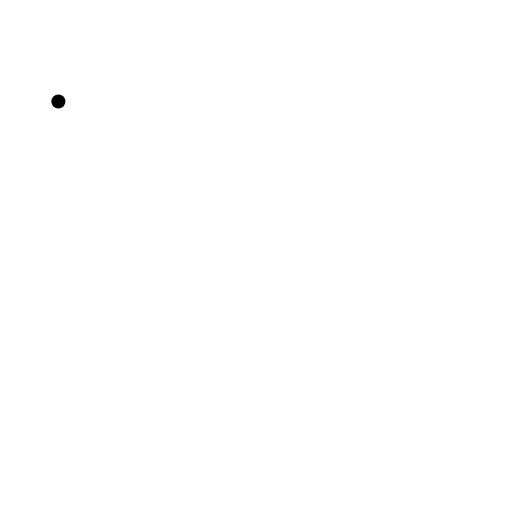
t = 0.00 s
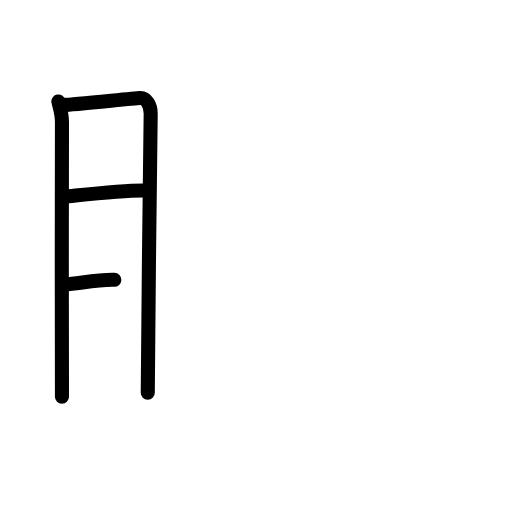
t = 3.60 s
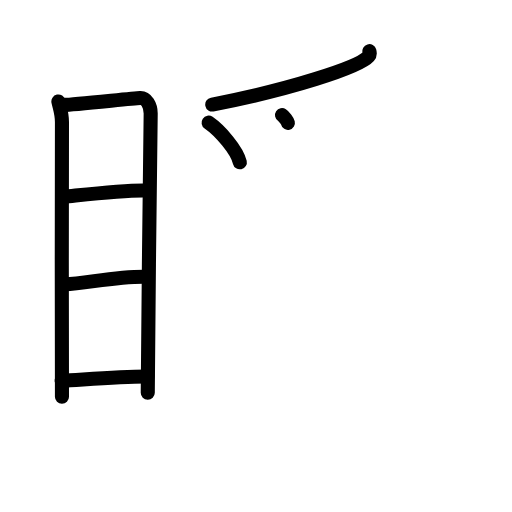
t = 7.20 s
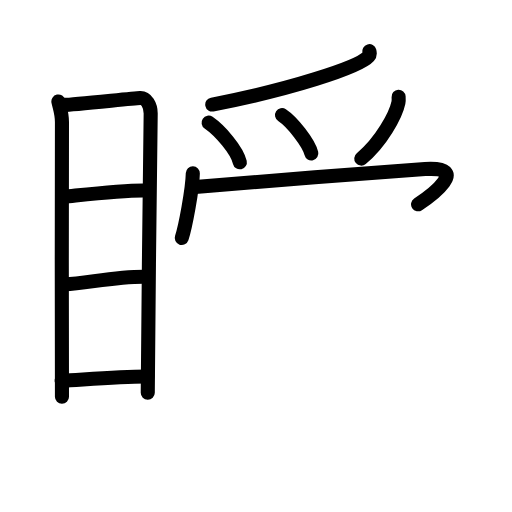
t = 10.80 s
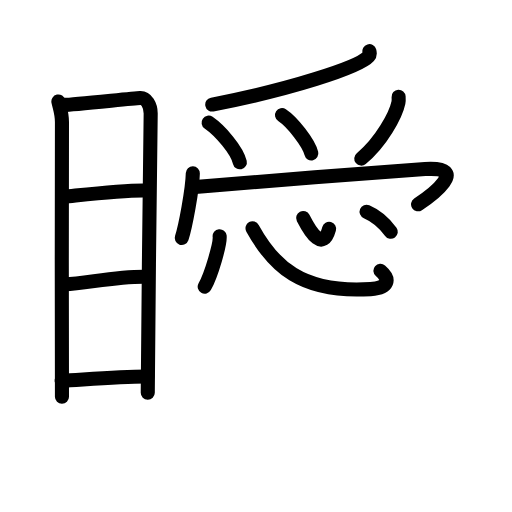
t = 14.40 s
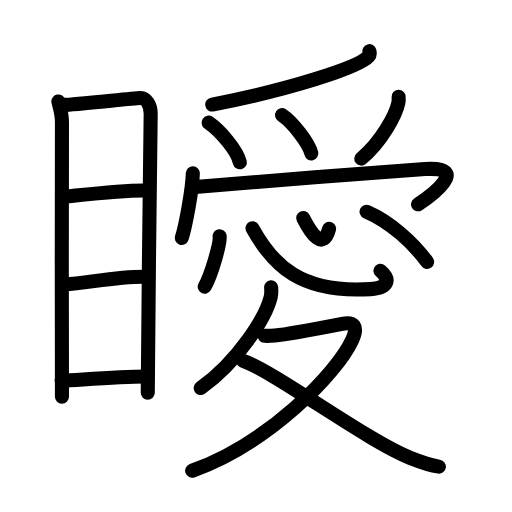
t = 18.00 s

The animated SVG that drew these frames (rendered in a browser with its animation timeline set to each time). Animation: 47 SMIL elements (animate=47); one cycle of 18.00 s.

<?xml version="1.0" encoding="UTF-8"?>
<!--
AniKanjiVG is licensed by CC-BY-SA Paul C. Sommerhoff (https://bitbucket.org/sommerhoff/anikanjivg).
AniKanjiVG uses KanjiVG which is licensed by CC-BY-SA Ulrich Apel (http://kanjivg.tagaini.net).
See also http://creativecommons.org/licenses/by-sa/3.0/
-->
<svg xmlns:kvg='http://kanjivg.tagaini.net' xmlns='http://www.w3.org/2000/svg' width='109' height='109' viewBox='0 0 109 109' style='fill:none;stroke:#000000;stroke-width:3;stroke-linecap:round;stroke-linejoin:round;' id="kvg:kanji_077b9"><g id="kvg:077b9" kvg:element="瞹"><g id="kvg:077b9-g1" kvg:element="目" kvg:position="left" kvg:radical="general"><path id="kvg:077b9-s1" kvg:type="㇑" d="M12.43,21.6c0.31,1.43,0.76,2.52,0.76,4.37c0,1.85-0.1,56.64,0,58.51"><animate attributeName="d" begin="0.0s" dur="0.5s" from="M12.43,21.6C12.43,21.6,12.43,21.6,12.43,21.6" to="M12.43,21.6c0.31,1.43,0.76,2.52,0.76,4.37" />
<animate attributeName="d" begin="0.5s" dur="0.5s" from="M12.43,21.6c0.31,1.43,0.76,2.52,0.76,4.37c0,0,0,0,0,0,0" to="M12.43,21.6c0.31,1.43,0.76,2.52,0.76,4.37c0,1.85-0.1,56.64,0,58.51" />
</path>
<path id="kvg:077b9-s2" kvg:type="㇕a" d="M13.71,22.33c1.75-0.02,14.52-1.39,16.11-1.47c1.33-0.07,2.26,1.56,2.26,3.28c0,6.34-0.62,45.01-0.62,59.48"><animate attributeName="d" begin="1.0s" dur="0.3333333333333333s" from="M13.71,22.33C13.71,22.33,13.71,22.33,13.71,22.33" to="M13.71,22.33c1.75-0.02,14.52-1.39,16.11-1.47" />
<animate attributeName="d" begin="1.3333333333333333s" dur="0.3333333333333333s" from="M13.71,22.33c1.75-0.02,14.52-1.39,16.11-1.47c0,0,0,0,0,0,0" to="M13.71,22.33c1.75-0.02,14.52-1.39,16.11-1.47c1.33-0.07,2.26,1.56,2.26,3.28" />
<animate attributeName="d" begin="1.6666666666666665s" dur="0.3333333333333333s" from="M13.71,22.33c1.75-0.02,14.52-1.39,16.11-1.47c1.33-0.07,2.26,1.56,2.26,3.28c0,0,0,0,0,0,0" to="M13.71,22.33c1.75-0.02,14.52-1.39,16.11-1.47c1.33-0.07,2.26,1.56,2.26,3.28c0,6.34-0.62,45.01-0.62,59.48" />
<animate attributeName="d" begin="0s" dur="1.0s" from="M-100,-100" to="M-100,-100" />
</path>
<path id="kvg:077b9-s3" kvg:type="㇐a" d="M13.68,41.88C18.5,41.39,26,40.5,30.74,40.55"><animate attributeName="d" begin="2.0s" dur="1.0s" from="M13.68,41.88C13.68,41.88,13.68,41.88,13.68,41.88" to="M13.68,41.88C18.5,41.39,26,40.5,30.74,40.55" />
<animate attributeName="d" begin="0s" dur="2.0s" from="M-100,-100" to="M-100,-100" />
</path>
<path id="kvg:077b9-s4" kvg:type="㇐a" d="M13.82,60.53c4.63-0.22,11.43-1.78,17.54-1.6"><animate attributeName="d" begin="3.0s" dur="1.0s" from="M13.82,60.53C13.82,60.53,13.82,60.53,13.82,60.53" to="M13.82,60.53c4.63-0.22,11.43-1.78,17.54-1.6" />
<animate attributeName="d" begin="0s" dur="3.0s" from="M-100,-100" to="M-100,-100" />
</path>
<path id="kvg:077b9-s5" kvg:type="㇐a" d="M13.13,81.09c4.75-0.26,12.25-0.95,18.26-0.92"><animate attributeName="d" begin="4.0s" dur="1.0s" from="M13.13,81.09C13.13,81.09,13.13,81.09,13.13,81.09" to="M13.13,81.09c4.75-0.26,12.25-0.95,18.26-0.92" />
<animate attributeName="d" begin="0s" dur="4.0s" from="M-100,-100" to="M-100,-100" />
</path>
</g>
<g id="kvg:077b9-g2" kvg:element="愛" kvg:position="right"><g id="kvg:077b9-g3" kvg:element="⺤" kvg:variant="true" kvg:original="爪" kvg:position="top"><path id="kvg:077b9-s6" kvg:type="㇒" d="M78.64,10.89c0.08,0.28,0.18,0.72-0.17,1.12c-2.09,2.35-16.9,7.09-33.28,10.25"><animate attributeName="d" begin="5.0s" dur="0.5s" from="M78.64,10.89C78.64,10.89,78.64,10.89,78.64,10.89" to="M78.64,10.89c0.08,0.28,0.18,0.72-0.17,1.12" />
<animate attributeName="d" begin="5.5s" dur="0.5s" from="M78.64,10.89c0.08,0.28,0.18,0.72-0.17,1.12c0,0,0,0,0,0,0" to="M78.64,10.89c0.08,0.28,0.18,0.72-0.17,1.12c-2.09,2.35-16.9,7.09-33.28,10.25" />
<animate attributeName="d" begin="0s" dur="5.0s" from="M-100,-100" to="M-100,-100" />
</path>
<path id="kvg:077b9-s7" kvg:type="㇔" d="M44.41,26.11c2.45,1.69,6.03,5.82,6.65,8.44"><animate attributeName="d" begin="6.0s" dur="1.0s" from="M44.41,26.11C44.41,26.11,44.41,26.11,44.41,26.11" to="M44.41,26.11c2.45,1.69,6.03,5.82,6.65,8.44" />
<animate attributeName="d" begin="0s" dur="6.0s" from="M-100,-100" to="M-100,-100" />
</path>
<path id="kvg:077b9-s8" kvg:type="㇔" d="M60.04,24.52c2.2,1.44,5.69,5.91,6.24,8.14"><animate attributeName="d" begin="7.0s" dur="1.0s" from="M60.04,24.52C60.04,24.52,60.04,24.52,60.04,24.52" to="M60.04,24.52c2.2,1.44,5.69,5.91,6.24,8.14" />
<animate attributeName="d" begin="0s" dur="7.0s" from="M-100,-100" to="M-100,-100" />
</path>
<path id="kvg:077b9-s9" kvg:type="㇒" d="M84.86,20.59c0.02,0.31,0.05,0.8-0.04,1.25c-0.54,2.63-3.65,8.39-7.91,11.92"><animate attributeName="d" begin="8.0s" dur="0.5s" from="M84.86,20.59C84.86,20.59,84.86,20.59,84.86,20.59" to="M84.86,20.59c0.02,0.31,0.05,0.8-0.04,1.25" />
<animate attributeName="d" begin="8.5s" dur="0.5s" from="M84.86,20.59c0.02,0.31,0.05,0.8-0.04,1.25c0,0,0,0,0,0,0" to="M84.86,20.59c0.02,0.31,0.05,0.8-0.04,1.25c-0.54,2.63-3.65,8.39-7.91,11.92" />
<animate attributeName="d" begin="0s" dur="8.0s" from="M-100,-100" to="M-100,-100" />
</path>
</g>
<g id="kvg:077b9-g4" kvg:position="bottom"><g id="kvg:077b9-g5" kvg:element="冖"><path id="kvg:077b9-s10" kvg:type="㇔" d="M41.05,36.89c-0.08,3.54-1.62,11.6-2.36,13.77"><animate attributeName="d" begin="9.0s" dur="1.0s" from="M41.05,36.89C41.05,36.89,41.05,36.89,41.05,36.89" to="M41.05,36.89c-0.08,3.54-1.62,11.6-2.36,13.77" />
<animate attributeName="d" begin="0s" dur="9.0s" from="M-100,-100" to="M-100,-100" />
</path>
<path id="kvg:077b9-s11" kvg:type="㇖b" d="M41.58,39.79c11.68-0.93,35.93-2.93,48.91-3.8c9.77-0.65,1.29,5.66-1.49,7.5"><animate attributeName="d" begin="10.0s" dur="0.5s" from="M41.58,39.79C41.58,39.79,41.58,39.79,41.58,39.79" to="M41.58,39.79c11.68-0.93,35.93-2.93,48.91-3.8" />
<animate attributeName="d" begin="10.5s" dur="0.5s" from="M41.58,39.79c11.68-0.93,35.93-2.93,48.91-3.8c0,0,0,0,0,0,0" to="M41.58,39.79c11.68-0.93,35.93-2.93,48.91-3.8c9.77-0.65,1.29,5.66-1.49,7.5" />
<animate attributeName="d" begin="0s" dur="10.0s" from="M-100,-100" to="M-100,-100" />
</path>
</g>
<g id="kvg:077b9-g6" kvg:element="心"><path id="kvg:077b9-s12" kvg:type="㇔" d="M46.76,50.28c0.18,1.52-1.76,8.22-3.18,10.74"><animate attributeName="d" begin="11.0s" dur="1.0s" from="M46.76,50.28C46.76,50.28,46.76,50.28,46.76,50.28" to="M46.76,50.28c0.18,1.52-1.76,8.22-3.18,10.74" />
<animate attributeName="d" begin="0s" dur="11.0s" from="M-100,-100" to="M-100,-100" />
</path>
<path id="kvg:077b9-s13" kvg:type="㇟b" d="M53.76,48.6c4.37,7.92,10.28,13.91,25.11,12.95c3.89-0.25,4.25-2.09,2.12-3.91"><animate attributeName="d" begin="12.0s" dur="0.5s" from="M53.76,48.6C53.76,48.6,53.76,48.6,53.76,48.6" to="M53.76,48.6c4.37,7.92,10.28,13.91,25.11,12.95" />
<animate attributeName="d" begin="12.5s" dur="0.5s" from="M53.76,48.6c4.37,7.92,10.28,13.91,25.11,12.95c0,0,0,0,0,0,0" to="M53.76,48.6c4.37,7.92,10.28,13.91,25.11,12.95c3.89-0.25,4.25-2.09,2.12-3.91" />
<animate attributeName="d" begin="0s" dur="12.0s" from="M-100,-100" to="M-100,-100" />
</path>
<path id="kvg:077b9-s14" kvg:type="㇔a" d="M64.54,46.4c1.71,3.35,4.21,7.1,5.52,2.32"><animate attributeName="d" begin="13.0s" dur="1.0s" from="M64.54,46.4C64.54,46.4,64.54,46.4,64.54,46.4" to="M64.54,46.4c1.71,3.35,4.21,7.1,5.52,2.32" />
<animate attributeName="d" begin="0s" dur="13.0s" from="M-100,-100" to="M-100,-100" />
</path>
<path id="kvg:077b9-s15" kvg:type="㇔" d="M78.04,45.07c5.03,2.14,9.96,6.68,12.89,10.69"><animate attributeName="d" begin="14.0s" dur="1.0s" from="M78.04,45.07C78.04,45.07,78.04,45.07,78.04,45.07" to="M78.04,45.07c5.03,2.14,9.96,6.68,12.89,10.69" />
<animate attributeName="d" begin="0s" dur="14.0s" from="M-100,-100" to="M-100,-100" />
</path>
</g>
<g id="kvg:077b9-g7" kvg:element="夂"><path id="kvg:077b9-s16" kvg:type="㇒" d="M57.72,61.16c0.04,0.51,0.09,1.3-0.08,2.03c-1.02,4.28-6.88,13.67-14.91,19.42"><animate attributeName="d" begin="15.0s" dur="0.5s" from="M57.72,61.16C57.72,61.16,57.72,61.16,57.72,61.16" to="M57.72,61.16c0.04,0.51,0.09,1.3-0.08,2.03" />
<animate attributeName="d" begin="15.5s" dur="0.5s" from="M57.72,61.16c0.04,0.51,0.09,1.3-0.08,2.03c0,0,0,0,0,0,0" to="M57.72,61.16c0.04,0.51,0.09,1.3-0.08,2.03c-1.02,4.28-6.88,13.67-14.91,19.42" />
<animate attributeName="d" begin="0s" dur="15.0s" from="M-100,-100" to="M-100,-100" />
</path>
<path id="kvg:077b9-s17" kvg:type="㇇" d="M56.34,71.49c0.27,0.02,1.41,0,2.17-0.07c2.5-0.22,10.74-1.78,14.32-2.48c2.46-0.48,3.51,0.45,2.17,3.39c-3.3,7.25-18,22.17-34.09,27.89"><animate attributeName="d" begin="16.0s" dur="0.25s" from="M56.34,71.49C56.34,71.49,56.34,71.49,56.34,71.49" to="M56.34,71.49c0.27,0.02,1.41,0,2.17-0.07" />
<animate attributeName="d" begin="16.25s" dur="0.25s" from="M56.34,71.49c0.27,0.02,1.41,0,2.17-0.07c0,0,0,0,0,0,0" to="M56.34,71.49c0.27,0.02,1.41,0,2.17-0.07c2.5-0.22,10.74-1.78,14.32-2.48" />
<animate attributeName="d" begin="16.5s" dur="0.25s" from="M56.34,71.49c0.27,0.02,1.41,0,2.17-0.07c2.5-0.22,10.74-1.78,14.32-2.48c0,0,0,0,0,0,0" to="M56.34,71.49c0.27,0.02,1.41,0,2.17-0.07c2.5-0.22,10.74-1.78,14.32-2.48c2.46-0.48,3.51,0.45,2.17,3.39" />
<animate attributeName="d" begin="16.75s" dur="0.25s" from="M56.34,71.49c0.27,0.02,1.41,0,2.17-0.07c2.5-0.22,10.74-1.78,14.32-2.48c2.46-0.48,3.51,0.45,2.17,3.39c0,0,0,0,0,0,0" to="M56.34,71.49c0.27,0.02,1.41,0,2.17-0.07c2.5-0.22,10.74-1.78,14.32-2.48c2.46-0.48,3.51,0.45,2.17,3.39c-3.3,7.25-18,22.17-34.09,27.89" />
<animate attributeName="d" begin="0s" dur="16.0s" from="M-100,-100" to="M-100,-100" />
</path>
<path id="kvg:077b9-s18" kvg:type="㇏" d="M51.75,76.82C58.25,79,78,93.75,87.32,97.47c2.26,0.9,3.97,1.56,6.11,1.87"><animate attributeName="d" begin="17.0s" dur="0.5s" from="M51.75,76.82C51.75,76.82,51.75,76.82,51.75,76.82" to="M51.75,76.82C58.25,79,78,93.75,87.32,97.47" />
<animate attributeName="d" begin="17.5s" dur="0.5s" from="M51.75,76.82C58.25,79,78,93.75,87.32,97.47c0,0,0,0,0,0,0" to="M51.75,76.82C58.25,79,78,93.75,87.32,97.47c2.26,0.9,3.97,1.56,6.11,1.87" />
<animate attributeName="d" begin="0s" dur="17.0s" from="M-100,-100" to="M-100,-100" />
</path>
</g>
</g>
</g>
</g>
</svg>
